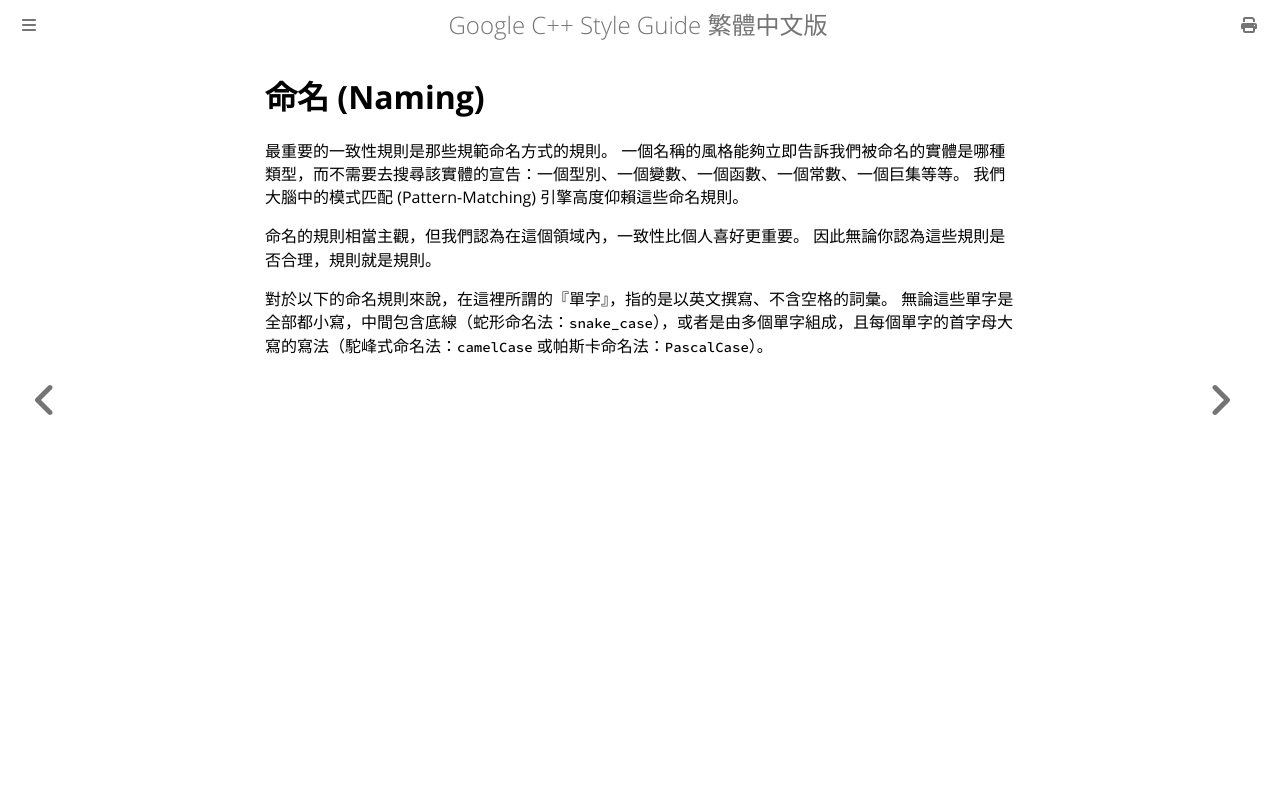

repository: SLMT/google-cpp-style-guide-zh-tw · page: naming/index.html · generator: mdbook

# 命名 (Naming)

最重要的一致性規則是那些規範命名方式的規則。 一個名稱的風格能夠立即告訴我們被命名的實體是哪種類型，而不需要去搜尋該實體的宣告：一個型別、一個變數、一個函數、一個常數、一個巨集等等。 我們大腦中的模式匹配 (Pattern-Matching) 引擎高度仰賴這些命名規則。

命名的規則相當主觀，但我們認為在這個領域內，一致性比個人喜好更重要。 因此無論你認為這些規則是否合理，規則就是規則。

對於以下的命名規則來說，在這裡所謂的『單字』，指的是以英文撰寫、不含空格的詞彙。 無論這些單字是全部都小寫，中間包含底線（蛇形命名法：`snake_case`），或者是由多個單字組成，且每個單字的首字母大寫的寫法（駝峰式命名法：`camelCase` 或帕斯卡命名法：`PascalCase`）。
